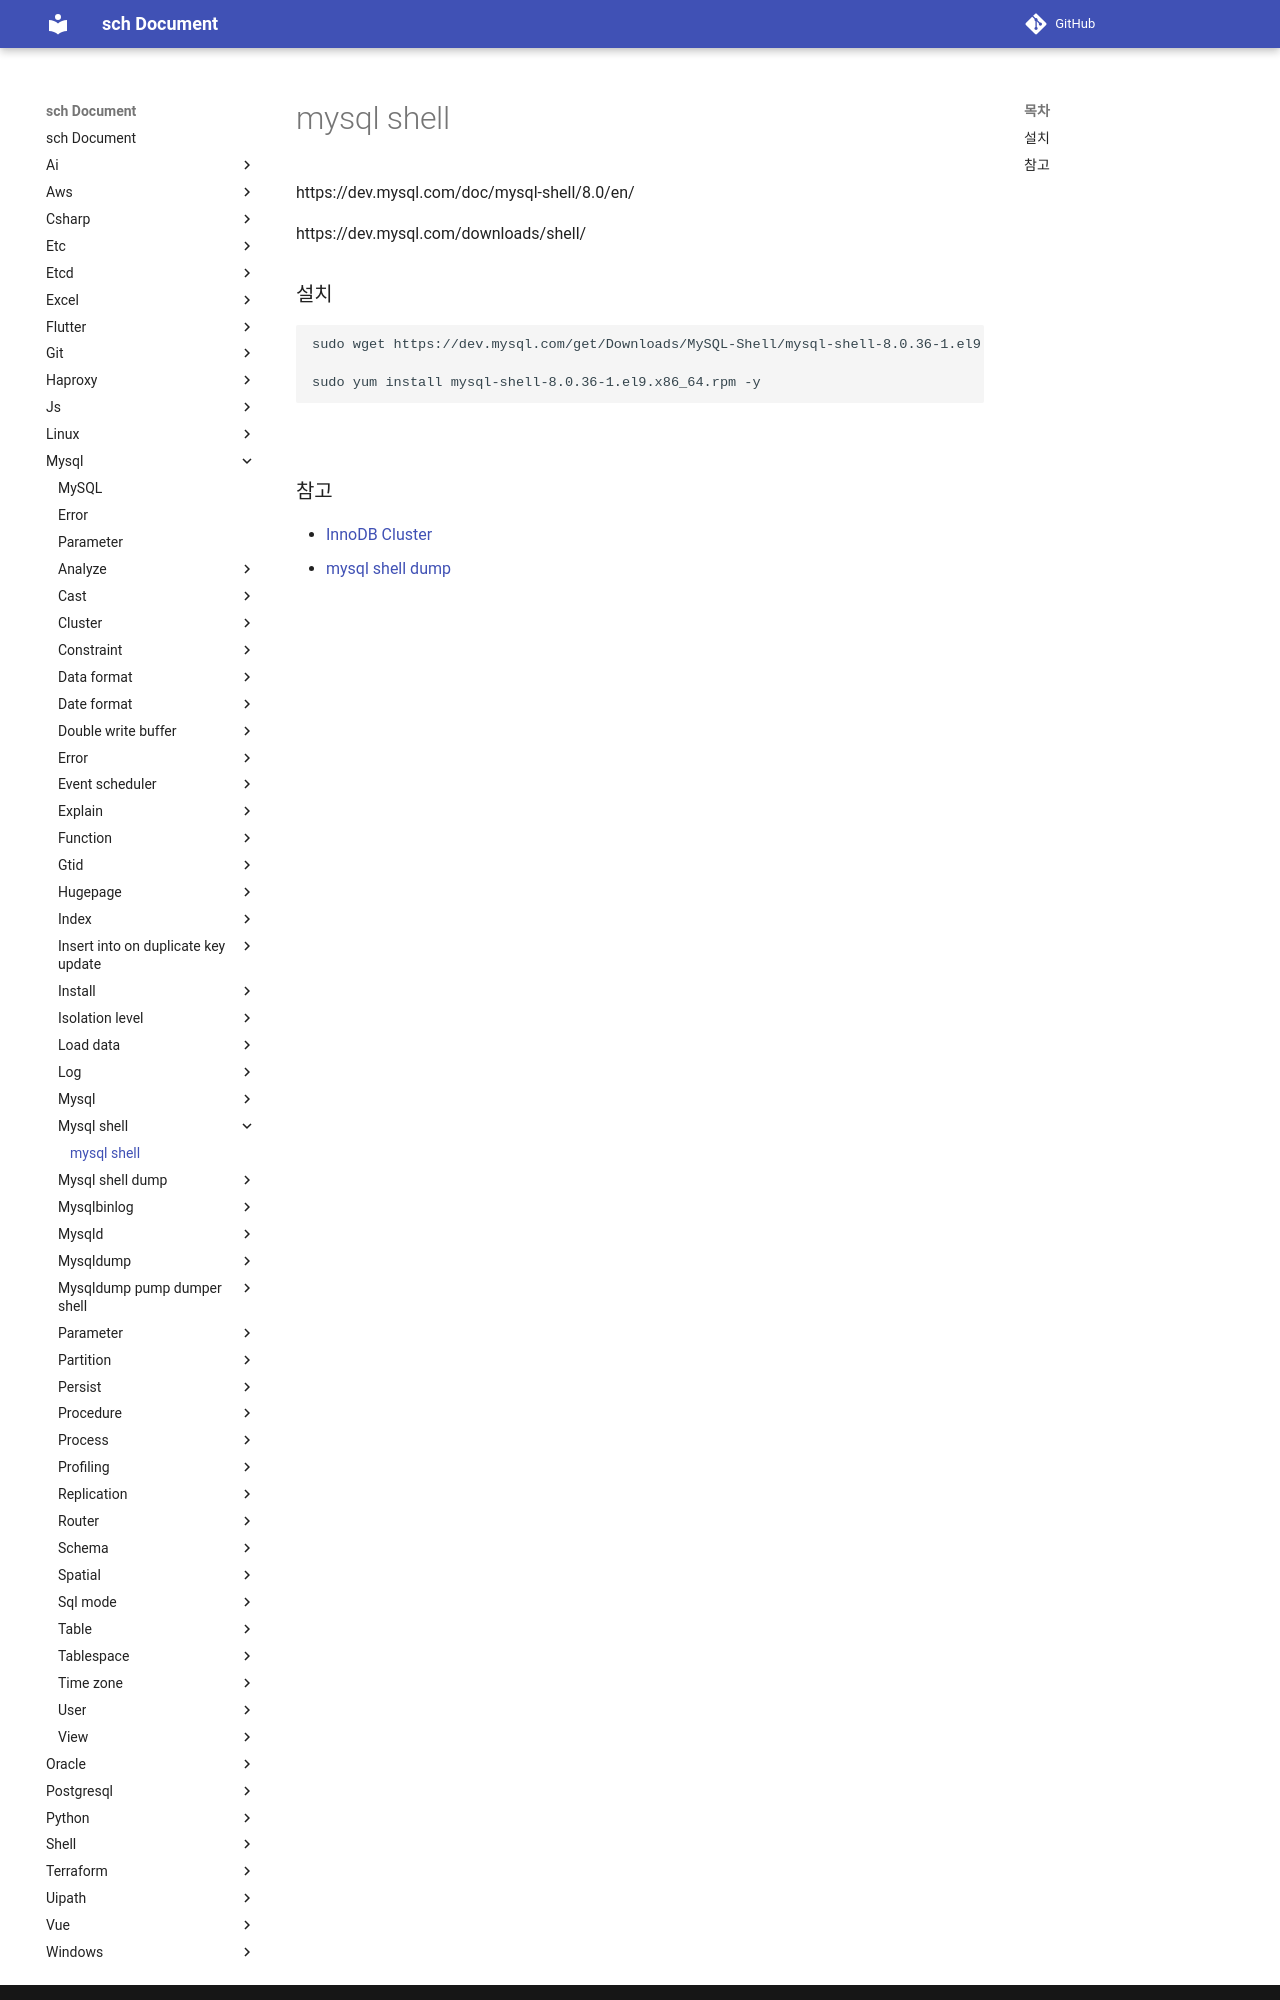

repository: sch6393/sch · page: mysql/mysql-shell/index.html · generator: mkdocs

mysql shell
===
https://dev.mysql.com/doc/mysql-shell/8.0/en/

https://dev.mysql.com/downloads/shell/

### 설치
```sh
sudo wget https://dev.mysql.com/get/Downloads/MySQL-Shell/mysql-shell-8.0.36-1.el9.x86_64.rpm

sudo yum install mysql-shell-8.0.36-1.el9.x86_64.rpm -y
```

<br>
